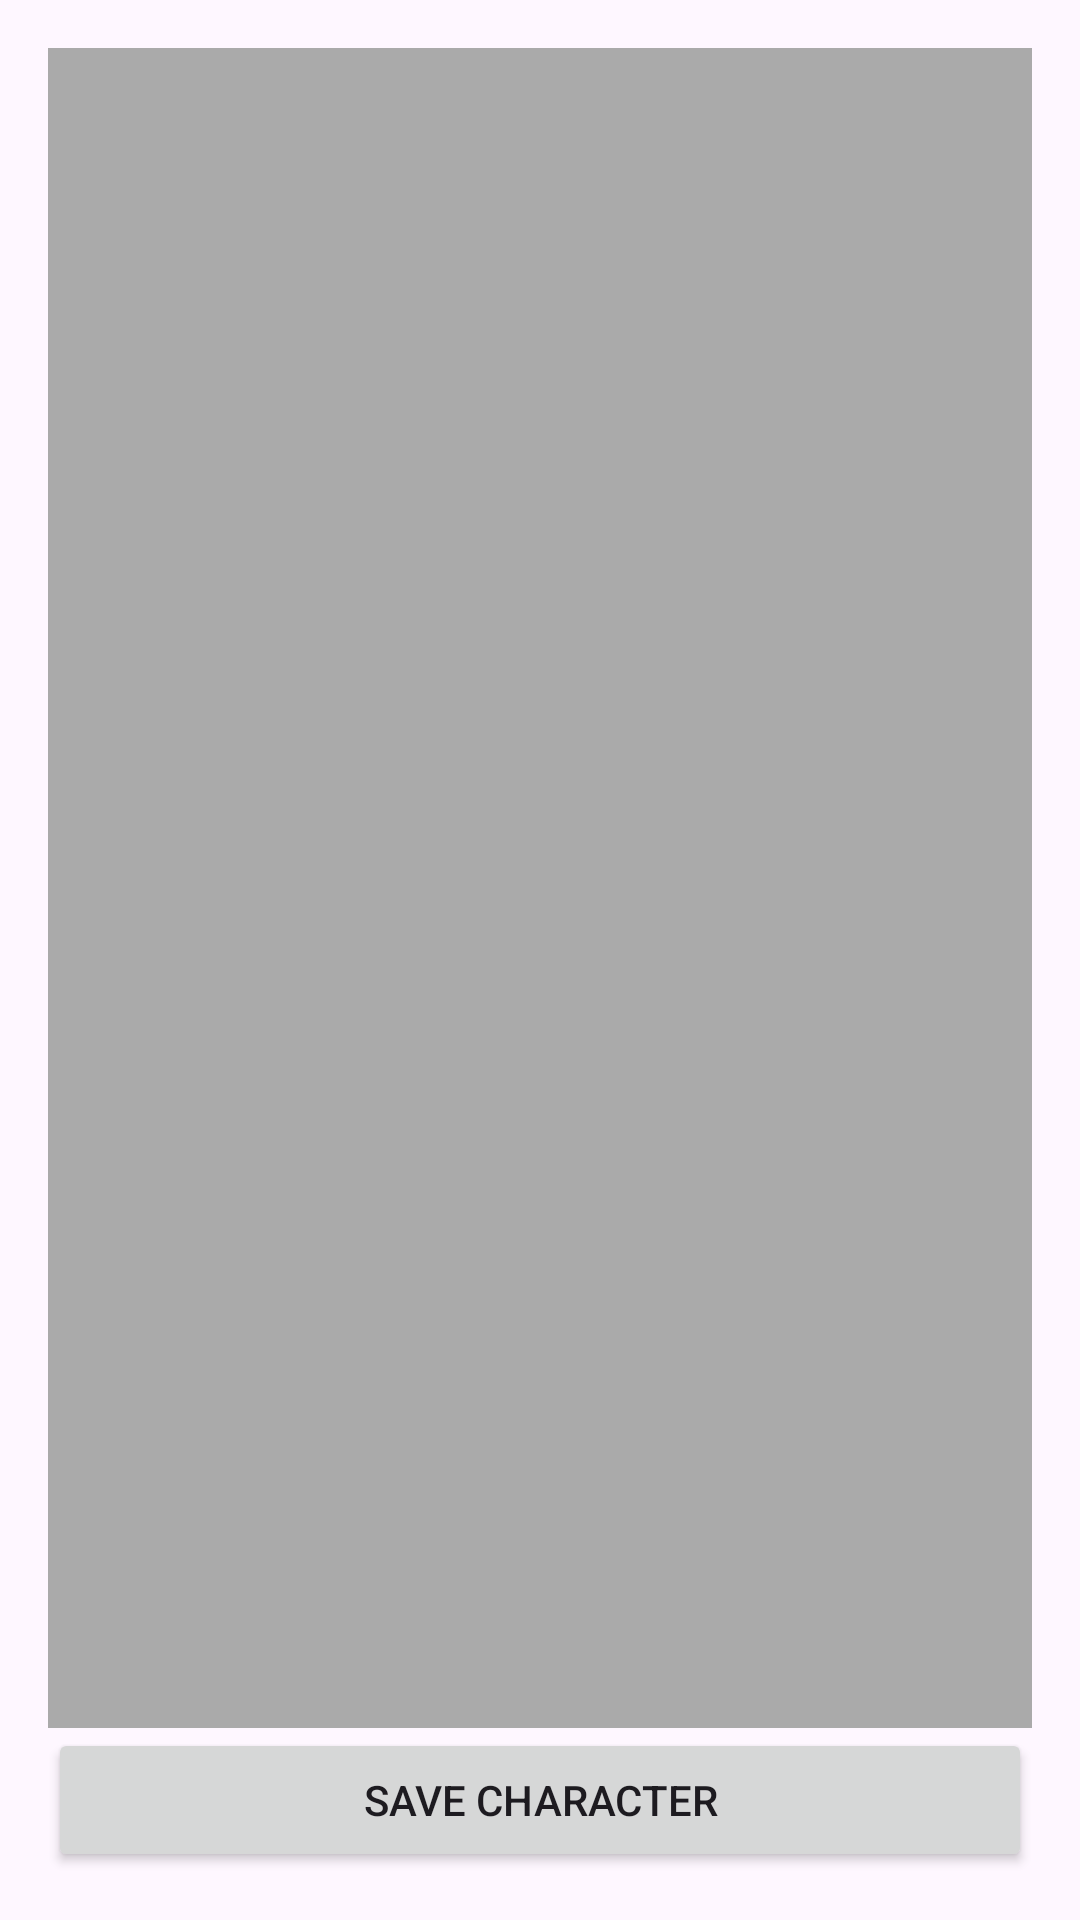

Android layout source for this screen:
<!-- AndroidManifest.xml: application theme Theme.Drip -->
<!-- res/layout/activity_font_customization.xml -->
<?xml version="1.0" encoding="utf-8"?>
<LinearLayout xmlns:android="http://schemas.android.com/apk/res/android"
    android:layout_width="match_parent"
    android:layout_height="match_parent"
    android:orientation="vertical"
    android:padding="16dp">

    <LinearLayout
        android:id="@+id/drawingArea"
        android:layout_width="match_parent"
        android:layout_height="0dp"
        android:layout_weight="1"
        android:orientation="vertical"
        android:padding="16dp"
        android:background="@android:color/darker_gray">
    </LinearLayout>

    <Button
        android:id="@+id/btnSaveCharacter"
        android:layout_width="match_parent"
        android:layout_height="wrap_content"
        android:text="Save Character" />
</LinearLayout>
<!-- resources referenced by this layout -->
<resources>
  <style name="Theme.Drip" parent="Base.Theme.Drip" />
  <style name="Base.Theme.Drip" parent="Theme.Material3.DayNight.NoActionBar">
          
          
      </style>
</resources>
